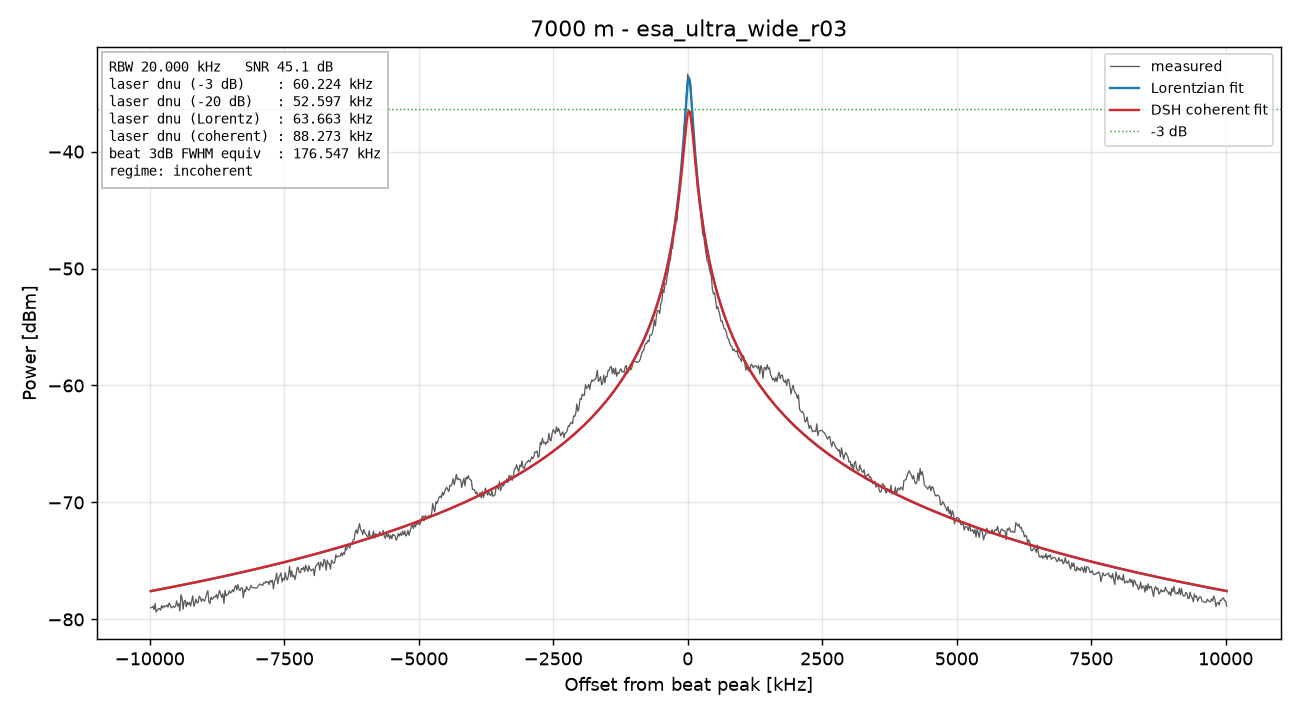

Values plotted in this chart, from the file beside it:
freq_Hz, power_dBm
70000000, -79
70020000, -78.99
70040000, -78.87
70060000, -79.18
70080000, -78.65
70100000, -79.37
70120000, -79.22
70140000, -79.11
70160000, -79.07
70180000, -79.22
70200000, -78.84
70220000, -79.03
70240000, -78.83
70260000, -78.94
70280000, -78.89
70300000, -78.76
70320000, -78.95
70340000, -78.59
70360000, -78.75
70380000, -79.02
70400000, -78.94
70420000, -78.87
70440000, -78.98
70460000, -78.87
70480000, -78.42
70500000, -78.86
70520000, -78.66
70540000, -79.29
70560000, -77.89
70580000, -78.15
70600000, -79.13
70620000, -78.44
70640000, -78.37
70660000, -78.92
70680000, -78.53
70700000, -78.74
70720000, -78.55
70740000, -78.86
70760000, -78.39
70780000, -77.99
70800000, -78.88
70820000, -78.66
70840000, -78.27
70860000, -78.58
70880000, -78.57
70900000, -78.02
70920000, -78.16
70940000, -78.46
70960000, -78.25
70980000, -78.34
71000000, -78.44
71020000, -78.12
71040000, -77.8
71060000, -77.54
71080000, -78.51
71100000, -78.64
71120000, -78.09
71140000, -78.29
71160000, -78.18
71180000, -78.06
... 941 more rows
